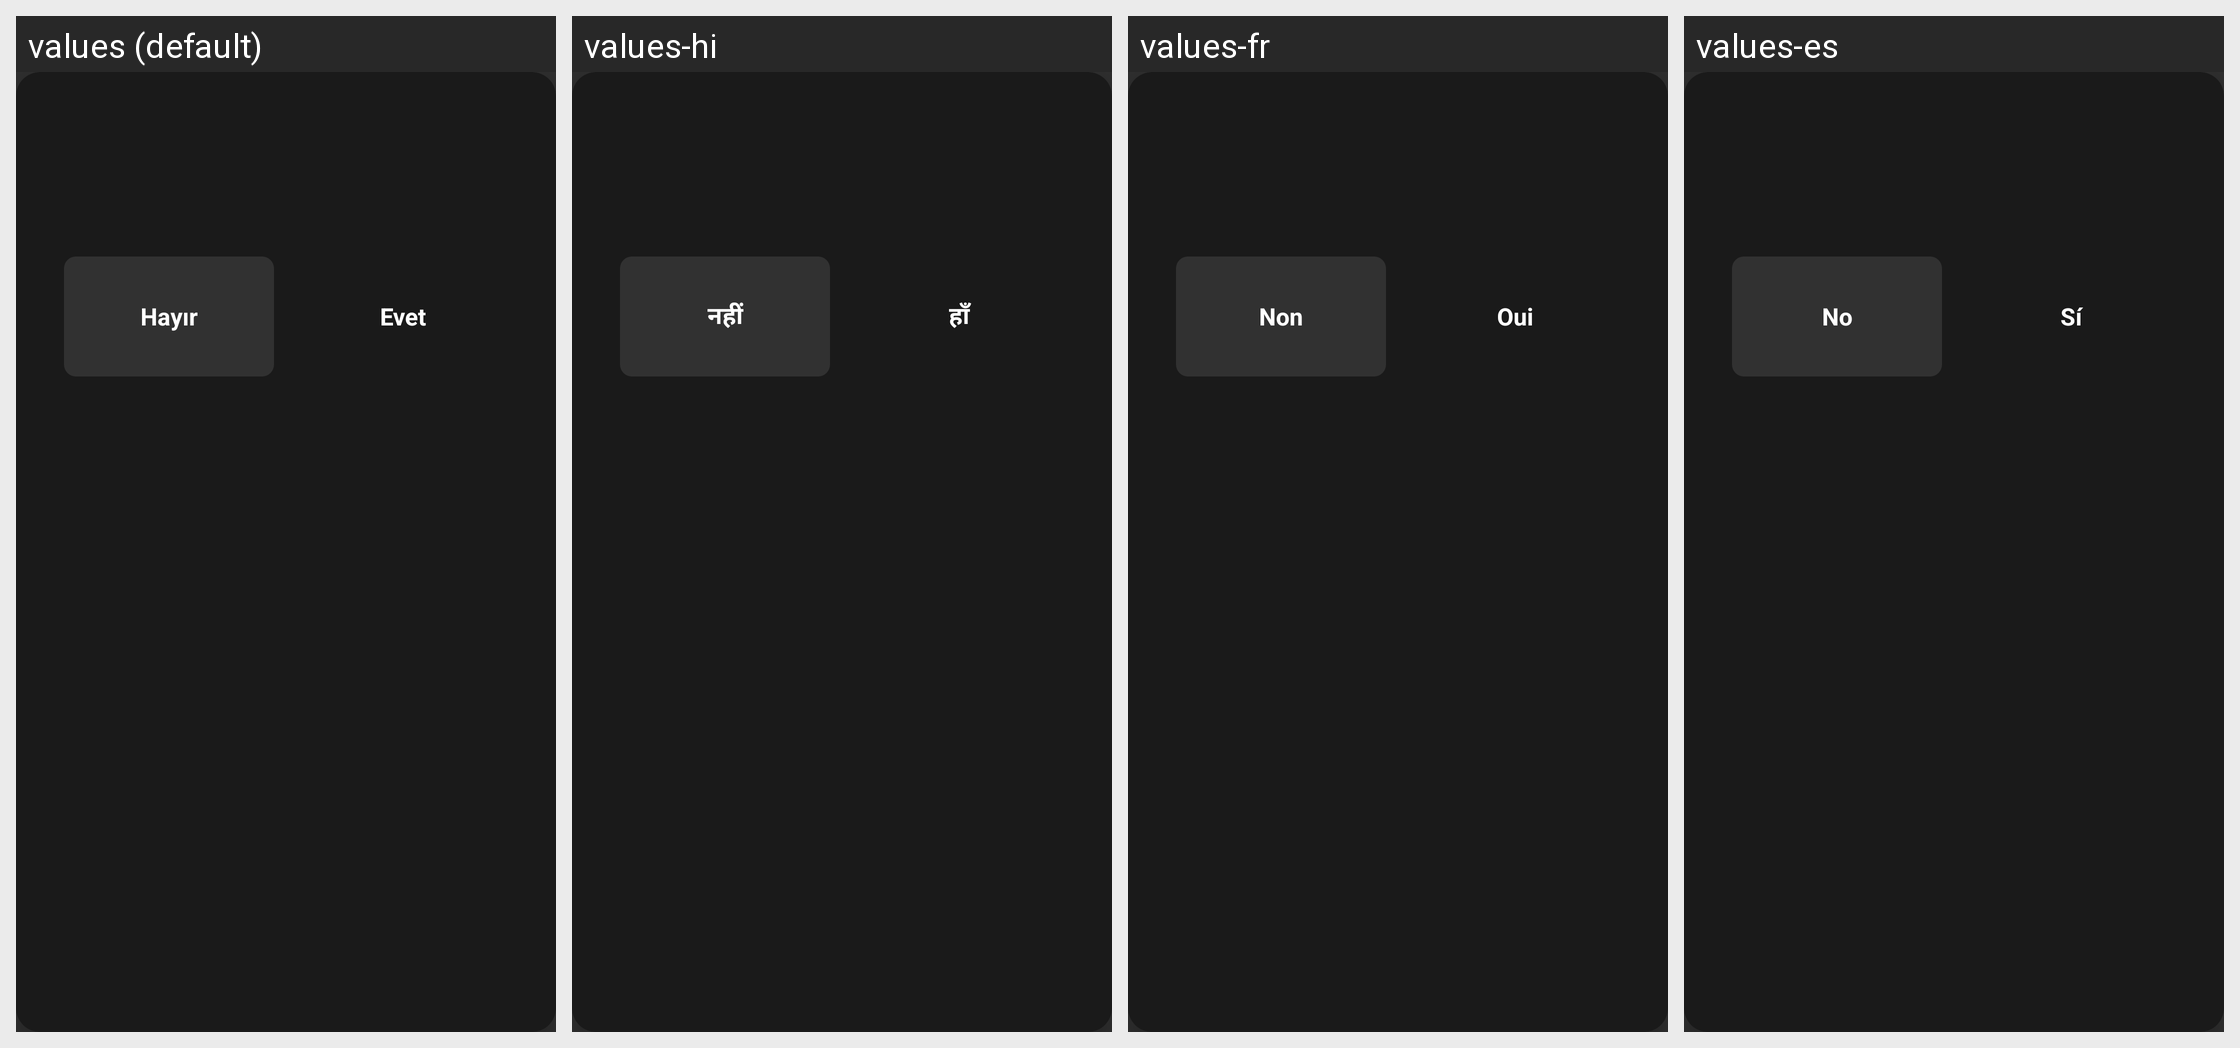

This grid shows one Android layout under several languages. Give, for every string resource on the screen, its name, the default text and each shown locale's text.
Android screen res/layout/dialog_confirm.xml rendered under 4 locales, left to right: values (default), values-hi, values-fr, values-es. Device: Nexus 5 (rendered at 1080×1920; each locale shown at half size, 540×960, under a caption strip naming it); theme Theme.Leanback.
Other locales in the repository, not shown: values-en, values-in, values-ja, values-pt, values-th, values-tr.
Strings drawn on this screen, with the default value and each locale's value (text and hints the layout hard-codes, and strings that could not be matched under every locale, appear in the picture but are not listed):

dialog_no
  values: Hayır
  values-hi: नहीं
  values-fr: Non
  values-es: No

dialog_yes
  values: Evet
  values-hi: हाँ
  values-fr: Oui
  values-es: Sí
